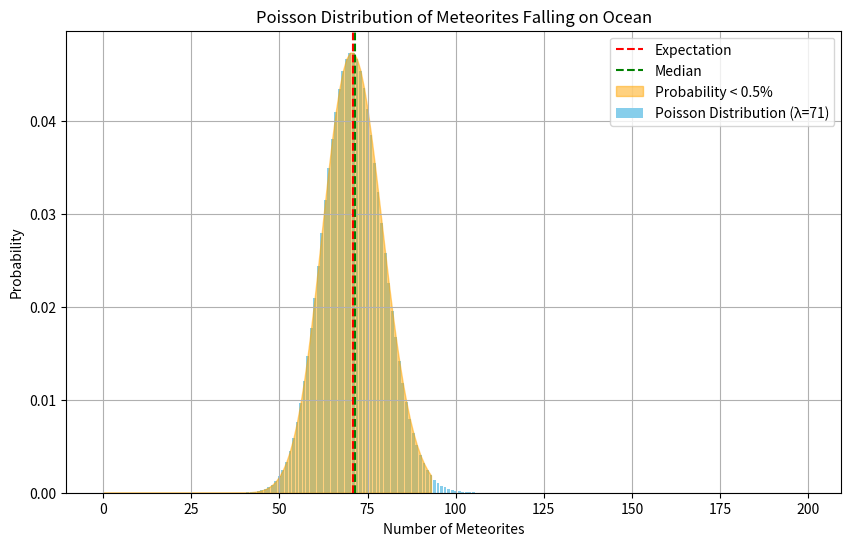

Write the Python code that produced this figure.
import matplotlib.pyplot as plt
import numpy as np
from scipy.stats import geom
from scipy.stats import poisson
from scipy.stats import nbinom


def poisson_dist():
    # Parameters
    lambda_ = 71

    # Generate x values
    x = np.arange(0, 200)

    # Calculate probabilities
    probabilities = poisson.pmf(x, lambda_)

    # Find the threshold where probability drops below 0.5%
    threshold_index = np.where(probabilities < 0.005)[0][0]

    # Plot the distribution
    plt.bar(x, probabilities, color='blue')

    # Add labels and title
    plt.xlabel('Number of Meteorites')
    plt.ylabel('Probability')
    plt.title('Poisson Distribution (λ=71)')

    # Add vertical line for threshold
    plt.axvline(x=threshold_index, color='red', linestyle='--', label='Threshold (0.5%)')

    # Calculate and plot expectation and median
    expectation = lambda_
    median = poisson.median(lambda_)
    plt.axvline(x=expectation, color='green', linestyle='--', label='Expectation')
    plt.axvline(x=median, color='purple', linestyle='--', label='Median')

    # Add legend
    plt.legend()

    # Show plot
    plt.show()


def poisson_dist_2():
    import numpy as np
    import matplotlib.pyplot as plt
    from scipy.stats import poisson

    # Parameters
    lmbda = 71  # expectation

    # Generate probabilities
    x = np.arange(0, 200)
    probs = poisson.pmf(x, lmbda)

    # Find the number of meteorites until the probability remains less than 0.5%
    threshold = 0.005
    threshold_idx = np.where(probs < threshold)[0][0]

    # Plot the probabilities
    plt.figure(figsize=(10, 6))
    plt.plot(x, probs, marker='o', linestyle='-', color='b')
    plt.xlabel('Number of Meteorites')
    plt.ylabel('Probability')
    plt.title('Probability Distribution of Meteorites Falling on Ocean')
    plt.axvline(x=threshold_idx, color='r', linestyle='--', label=f'Probability < {threshold}% for x > {threshold_idx}')
    plt.legend()

    # Calculate and plot expectation and median
    expectation = poisson.mean(lmbda)
    median = poisson.median(lmbda)
    plt.axvline(x=expectation, color='g', linestyle='--', label=f'Expectation: {expectation:.2f}')
    plt.axvline(x=median, color='purple', linestyle='--', label=f'Median: {median}')
    plt.legend()

    plt.grid(True)
    plt.show()


def poisson_dist_3():
    import numpy as np
    import matplotlib.pyplot as plt
    from scipy.stats import poisson

    # Define the expectation for the Poisson distribution
    λ = 71

    # Generate x values for plotting
    x = np.arange(0, 200)

    # Calculate the Poisson probability mass function (PMF) for each x
    pmf = poisson.pmf(x, λ)

    # Calculate cumulative probabilities
    cumulative_prob = np.cumsum(pmf)

    # Find the point where cumulative probability exceeds 0.995 (1 - 0.005)
    threshold_index = np.argmax(cumulative_prob > 0.995)

    # Plot the PMF
    plt.figure(figsize=(10, 6))
    plt.bar(x, pmf, label='Poisson Distribution (λ=71)', color='skyblue')

    # Plot expectation and median
    expectation = λ
    median = λ + 1 / 3 - 0.02  # Using approximation for Poisson distribution
    plt.axvline(x=expectation, color='red', linestyle='--', label='Expectation')
    plt.axvline(x=median, color='green', linestyle='--', label='Median')

    # Highlight probabilities less than 0.5%
    plt.fill_between(x[:threshold_index], pmf[:threshold_index], color='orange', alpha=0.5, label='Probability < 0.5%')

    plt.xlabel('Number of Meteorites')
    plt.ylabel('Probability')
    plt.title('Poisson Distribution of Meteorites Falling on Ocean')
    plt.legend()
    plt.grid(True)
    plt.show()

    print("Expectation (λ):", expectation)
    print("Median:", median)


if __name__ == '__main__':
    poisson_dist_3()
